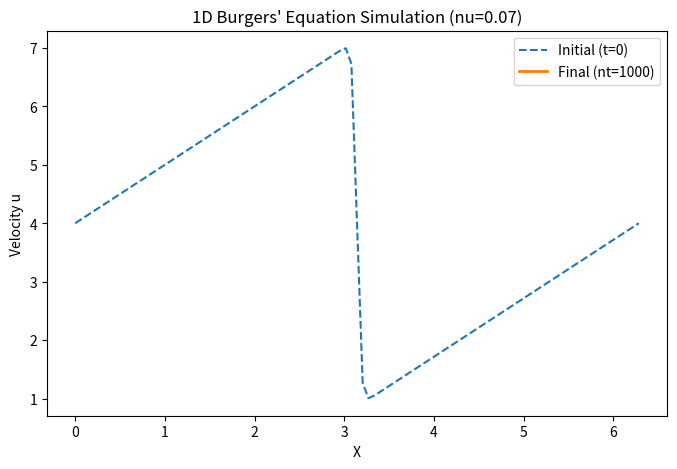

The script that saved this image: (Note: this script raises an exception after producing the figure.)
'''
Author: uyplayer uyplayer@outlook.com
Date: 2026-07-13 08:56:43
LastEditors: uyplayer uyplayer@outlook.com
LastEditTime: 2026-07-17 09:35:34
FilePath: /CFDPython/src/step_5/main.py
Description: 生成遇到问题，请再试试
'''
import numpy
import os
import sympy
from typing import Optional
from sympy.utilities.lambdify import lambdify
from matplotlib import pyplot


class BurgersEquation:

    def __init__(self, nx, nt, nu=0.07, L=2*numpy.pi, dt=None):
        self.nx = nx
        self.nt = nt
        self.nu = nu
        self.L = L                          
        self.dx = L / (nx - 1)              
        
        self.x:         Optional[numpy.ndarray] = None
        self.u_initial: Optional[numpy.ndarray] = None
        self.u_final:   Optional[numpy.ndarray] = None
        
        u_max = 5.0                         
        if dt is None:
            self.dt = min(self.dx / u_max, 0.5 * self.dx**2 / self.nu)
        else:
            self.dt = dt

 
    def build_initial_condition(self):
 
        x  = sympy.Symbol('x')
        nu = sympy.Symbol('nu')
        t  = sympy.Symbol('t')
     
        phi = (sympy.exp(-(x - 4*t)**2 / (4*nu*(t + 1))) +
               sympy.exp(-(x - 4*t - 2*sympy.pi)**2 / (4*nu*(t + 1))))
        phiprime = phi.diff(x)
 
        u_expr = -2*nu*(phiprime/phi) + 4
        self.ufunc = lambdify((t, x, nu), u_expr)
 
    def simulate(self):
        self.build_initial_condition()
        # 网络空间
        self.x = numpy.linspace(0, self.L, self.nx)
        t = 0.0
        # 当前时刻的解
        self.u = numpy.asarray([self.ufunc(t, x0, self.nu) for x0 in self.x])
 
        self.u_initial = self.u.copy()

        for n in range(self.nt):
            print(f"当前时间步数：{n}")
            un = self.u.copy()
            print(f't={t:.2f}')
            for i in range(1, self.nx - 1):
                print(f"当前网格点：{i}")
                self.u[i] = (un[i]
                             - un[i] * self.dt / self.dx * (un[i] - un[i-1])
                             + self.nu * self.dt / self.dx**2
                               * (un[i+1] - 2*un[i] + un[i-1]))
            # 周期性边界
            self.u[0] = (un[0]
                         - un[0] * self.dt / self.dx * (un[0] - un[-2])
                         + self.nu * self.dt / self.dx**2
                           * (un[1] - 2*un[0] + un[-2]))
            self.u[-1] = self.u[0]

        # 保存最终状态(供 plot() 使用)
        self.u_final = self.u.copy()
 
    def plot(self):    
        if self.u_final is None or self.u_initial is None or self.x is None:
            print("请先调用 simulate() 方法进行仿真，再进行绘图！")
            return

     
        fig = pyplot.figure(figsize=(8, 5))
        pyplot.plot(self.x, self.u_initial, label='Initial (t=0)', linestyle='--')
        pyplot.plot(self.x, self.u_final, label=f'Final (nt={self.nt})', linewidth=2)
        pyplot.xlabel('X')
        pyplot.ylabel('Velocity u')
        pyplot.title(f"1D Burgers' Equation Simulation (nu={self.nu})")
        pyplot.legend()

        filename = f'convection_nx{self.nx}_nt{self.nt}.png'
        script_dir = os.path.dirname(os.path.abspath(__file__))
        filepath = os.path.join(script_dir, filename)
        fig.savefig(filepath, dpi=120, bbox_inches='tight')
        pyplot.close(fig)
        print(f'图已保存到：{filepath}')


if __name__ == '__main__':
    burgers = BurgersEquation(nx=101, nt=1000)
    burgers.simulate()
    burgers.plot()
